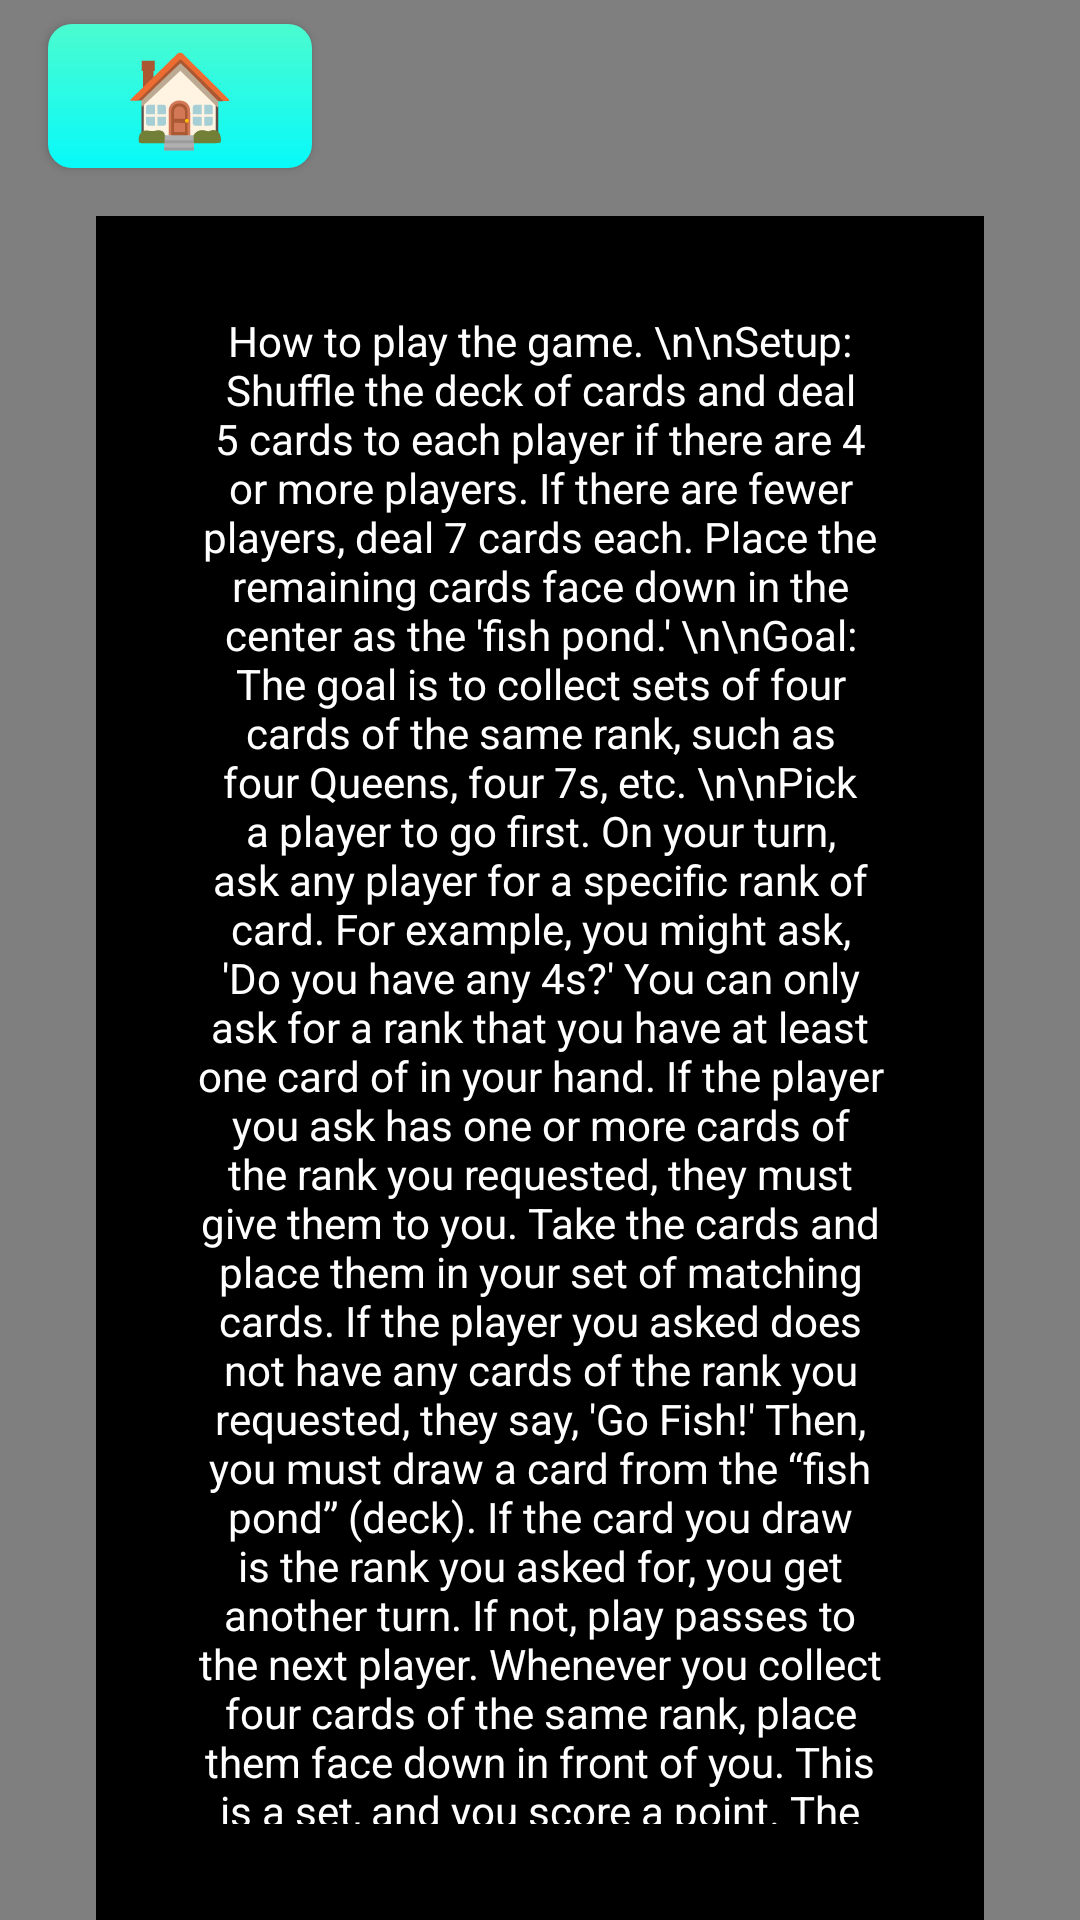

Reconstruct the res/layout file that produces this screen, plus the resources it refers to.
<!-- AndroidManifest.xml: application theme Theme.GoldFish -->
<!-- res/layout/activity_rules.xml -->
<?xml version="1.0" encoding="utf-8"?>
<RelativeLayout xmlns:android="http://schemas.android.com/apk/res/android"
    xmlns:app="http://schemas.android.com/apk/res-auto"
    xmlns:tools="http://schemas.android.com/tools"
    android:layout_width="match_parent"
    android:layout_height="match_parent"
    tools:context=".RulesActivity">

    
    <com.airbnb.lottie.LottieAnimationView
        android:id="@+id/animationView"
        android:layout_width="match_parent"
        android:layout_height="match_parent"
        app:lottie_autoPlay="true"
        app:lottie_loop="true"
        app:lottie_rawRes="@raw/animation"
        app:layout_constraintTop_toTopOf="parent"
        app:layout_constraintBottom_toBottomOf="parent"
        app:layout_constraintStart_toStartOf="parent"
        app:layout_constraintEnd_toEndOf="parent" />

    
    <TextView
        android:id="@+id/rulesTextView"
        android:layout_width="match_parent"
        android:layout_height="wrap_content"
        android:text="How to play the game. \n\nSetup: Shuffle the deck of cards and deal 5 cards to each player if there are 4 or more players. If there are fewer players, deal 7 cards each. Place the remaining cards face down in the center as the 'fish pond.' \n\nGoal: The goal is to collect sets of four cards of the same rank, such as four Queens, four 7s, etc. \n\nPick a player to go first. On your turn, ask any player for a specific rank of card. For example, you might ask, 'Do you have any 4s?' You can only ask for a rank that you have at least one card of in your hand. If the player you ask has one or more cards of the rank you requested, they must give them to you. Take the cards and place them in your set of matching cards. If the player you asked does not have any cards of the rank you requested, they say, 'Go Fish!' Then, you must draw a card from the “fish pond” (deck). If the card you draw is the rank you asked for, you get another turn. If not, play passes to the next player. Whenever you collect four cards of the same rank, place them face down in front of you. This is a set, and you score a point. The game continues until all sets have been formed or until the deck is empty. \n\nWinning: The player with the most sets of four cards at the end of the game wins. If there's a tie, the player with the most points wins."
        app:layout_constraintTop_toTopOf="parent"
        app:layout_constraintBottom_toBottomOf="parent"
        app:layout_constraintStart_toStartOf="parent"
        app:layout_constraintEnd_toEndOf="parent"
        android:gravity="center"
        android:padding="32dp"
        android:layout_marginStart="32dp"
        android:layout_marginEnd="32dp"
        android:layout_marginTop="72dp"
        android:background="#000000"
        android:textColor="#FFFFFF"/>

    <Button
        android:id="@+id/homeButton"
        android:layout_width="wrap_content"
        android:layout_height="wrap_content"
        android:layout_alignParentStart="true"
        android:layout_marginTop="8dp"
        android:layout_marginStart="16dp"
        android:text="🏠"
        android:textSize="30sp"
        android:background="@drawable/button_background" />


</RelativeLayout>
<!-- resources referenced by this layout -->
<resources>
  <!-- drawable button_background (drawable) -->
  <?xml version="1.0" encoding="utf-8"?>
  <shape xmlns:android="http://schemas.android.com/apk/res/android">
      <gradient
          android:startColor="#4BFBCF"
          android:endColor="#07FAFA"
          android:angle="270" />
      <corners android:radius="8dp" />
  </shape>
  <style name="Theme.GoldFish" parent="Base.Theme.GoldFish" />
  <style name="Base.Theme.GoldFish" parent="Theme.Material3.DayNight.NoActionBar">
          
          
      </style>
</resources>
